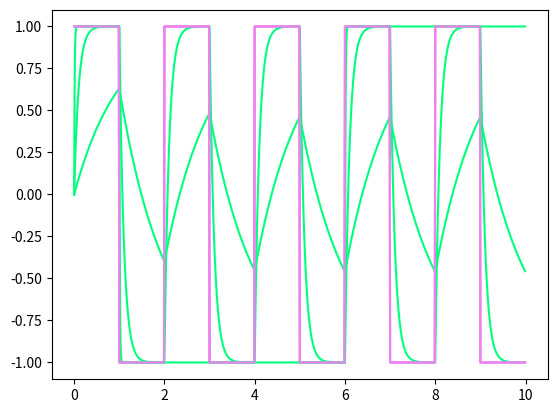

Recreate this plot in Python.
import numpy as np
from scipy import integrate
import matplotlib.pyplot as plt
import pandas as pd

def pari(num):
    if int(num%2) ==0:
        return 1
    elif int(num%2) !=0:
        return -1
    
def v_in(t_):
    if np.isscalar(t_)==False:
        vv = np.ones(len(t_))
        for i in range(len(t_)):
            vv[i] = pari(t_[i])
        return vv
    elif np.isscalar(t_)==True:
        return(pari(t_))

def dvdt(v_out, tt, RC, v):
    return (v(tt) - v_out)/RC


h = 10/1000
ttt = np.arange(0,10,h)
v0 = 0


vv1 = np.empty((0,0))
vv2 = np.empty((0,0))
vv3 = np.empty((0,0))

RC_= 1
RC_2 = 0.1
RC_3 = 0.01

V_IN = v_in(ttt)
vv1 = integrate.odeint(dvdt, y0 =v0, t = ttt, args=(RC_, v_in))
vv2 = integrate.odeint(dvdt, y0 =v0, t = ttt, args=(RC_2,v_in))
vv3 = integrate.odeint(dvdt, y0 =v0, t = ttt, args=(RC_3,v_in))

plt.plot(ttt, vv1, color = 'springgreen')
plt.plot(ttt, V_IN, color = 'violet')
plt.show()

plt.plot(ttt, vv2, color = 'springgreen')
plt.plot(ttt, V_IN, color = 'violet')
plt.show()

plt.plot(ttt, vv3, color = 'springgreen')
plt.plot(ttt, V_IN, color = 'violet')
plt.show()

tabella = pd.DataFrame()

tabella['tempo'] = ttt
tabella['v_in'] = V_IN
tabella['v_out_1'] = vv1
tabella['v_out_0.1'] = vv2
tabella['v_out_0.01'] = vv3

tabella.to_csv('filtro_passabasso.csv', index=False)


